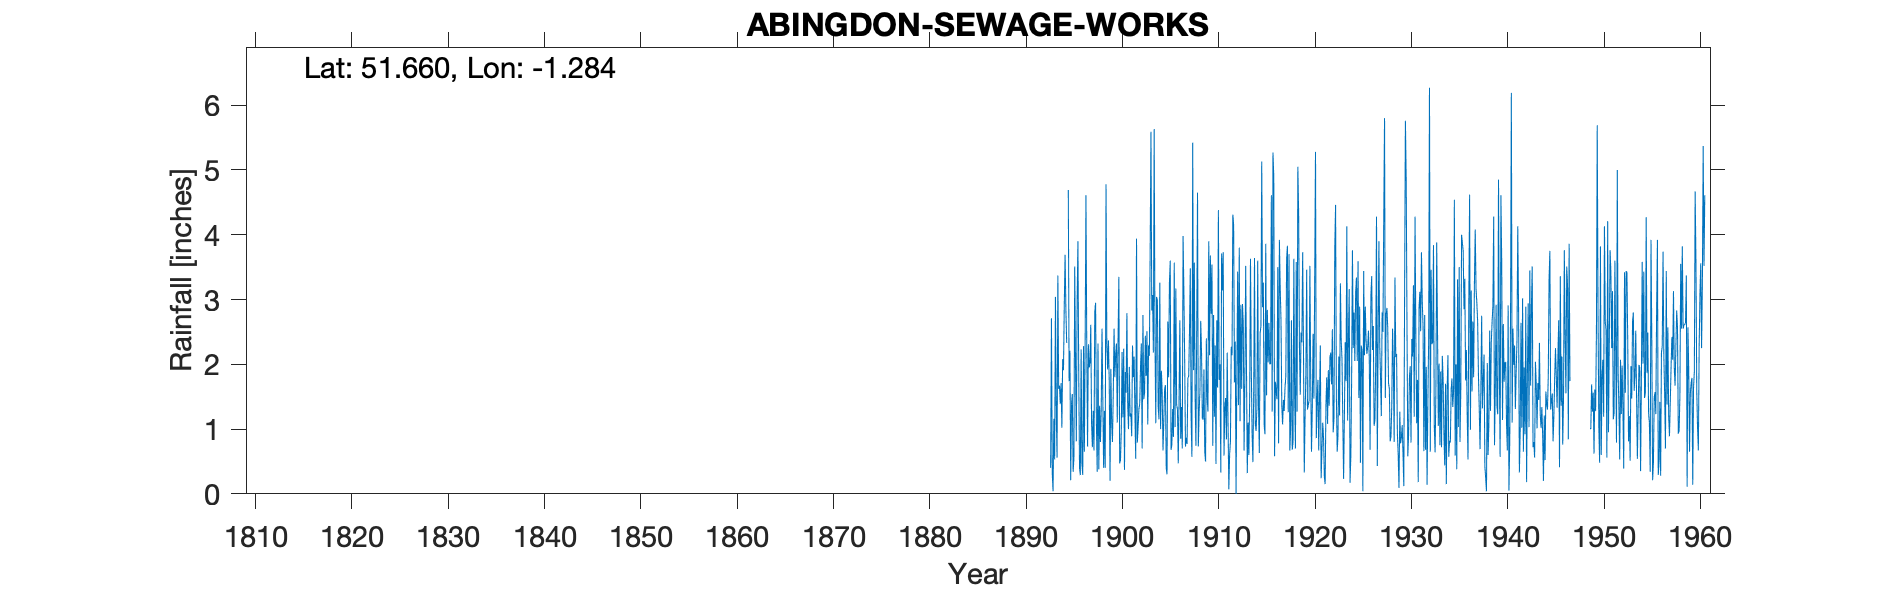

Values plotted in this chart, from the file beside it:
ABINGDON SEWAGE WORKS, , , , , , , , , , , , , , , , , , , , , , , 
Grid ref, SU496959, Long, -1.284, Lat, 51.66, Elevation, 170, ft, , , , , , , , , , , , , , , 
Station no, 824, , , , , , , , , , , , , , , , , , , , , , 
, 1890, 1891, 1892, 1893, 1894, 1895, 1896, 1897, 1898, 1899, 1900, 1901, 1902, 1903, 1904, 1905, 1906, 1907, 1908, 1909, 1910, 1911, 1912
January, , , , 0.4, 1.39, 2.21, 0.4, 1.95, 0.38, 2.37, 2.38, 1.39, 0.79, 2.51, 3.04, 0.4, 3.17, 0.73, 1.51, 0.66, 1.19, 0.59, 4.15
February, , , , 2.71, 1.71, 0.21, 0.29, 2.02, 1.36, 1.74, 3.35, 1, 1.04, 1.07, 2.98, 0.3, 1.38, 0.87, 0.74, 0.5, 2.29, 1.3, 1.72
March, , , , 0.32, 1.02, 1.38, 2.23, 2.61, 0.8, 0.2, 0.47, 1.96, 1.31, 2.29, 1.34, 2.66, 1.3, 0.77, 2.53, 2.4, 0.46, 1.48, 2.35
April, , , , 0.04, 2.08, 1.54, 0.47, 1.09, 1.28, 1.93, 0.52, 1.19, 1.39, 2.13, 1.15, 1.8, 0.47, 1.78, 4.65, 1.5, 2.68, 0.84, 0
May, , , , 1.16, 1.91, 0.34, 0.29, 0.72, 2.55, 1.1, 0.96, 1.24, 1.97, 3.77, 3.26, 3.26, 1.47, 1.82, 0.73, 1.27, 1.64, 2.18, 1.83
June, , , , 0.53, 2.92, 0.55, 2.28, 1.28, 1.48, 0.8, 2.19, 0.89, 2.32, 5.59, 1, 3.6, 2.68, 2.51, 1.26, 3.9, 4.38, 1.12, 3.43
July, , , , 3.04, 3.69, 3.51, 0.65, 0.67, 0.4, 1.52, 1.18, 2.29, 0.7, 2.83, 1.9, 0.68, 0.85, 3.48, 1.59, 2.14, 1.76, 0.07, 1.37
August, , , , 1.23, 2.84, 2, 2.32, 2.81, 1.28, 2.55, 2.24, 1.8, 2.76, 3.07, 1.54, 0.76, 1.34, 1.2, 2.67, 3.68, 2, 0.61, 3.8
September, , , , 0.56, 2.33, 0.81, 4.61, 2.95, 0.4, 1.8, 0.37, 2.12, 1.46, 2.18, 0.67, 1.31, 0.7, 0.57, 2.19, 2.78, 0.33, 0.81, 1.12
October, , , , 3.37, , 2.96, 2.25, 1.12, 4.78, 2.15, 1.88, 1.25, 1.56, 5.63, 1.13, 0.88, 3.98, 5.42, 1.16, 3.54, 3.71, 2.27, 2.92
November, , , , 1.62, 4.69, 3.9, 0.73, 0.34, 2.32, 2.32, 1.56, 0.54, 2.44, 2.37, 1.61, 3.57, 3.12, 1.91, 1.15, 0.74, 3.14, 2.14, 1.62
December, , , , 1.67, 1.74, 1.83, 2.31, 2.32, 1.92, 1.1, 2.79, 3.94, 1.82, 1.09, 1.68, 1.03, 2.06, 3.57, 1.92, 2.76, 3.73, 4.31, 2.93
Total, , , , 16.65, , 21.24, 18.83, 19.88, 18.95, 19.58, 19.89, 19.61, 19.56, 34.53, 21.3, 20.25, 22.52, 24.63, 22.1, 25.87, 27.31, 17.72, 27.24
IDR 1916 total, , , , , , , , , , , , , , , , , , , , , , , 
IDR 1947, 1948 - input figures removed. …, , , , , , , , , , , , , , , , , , , , , , , 
